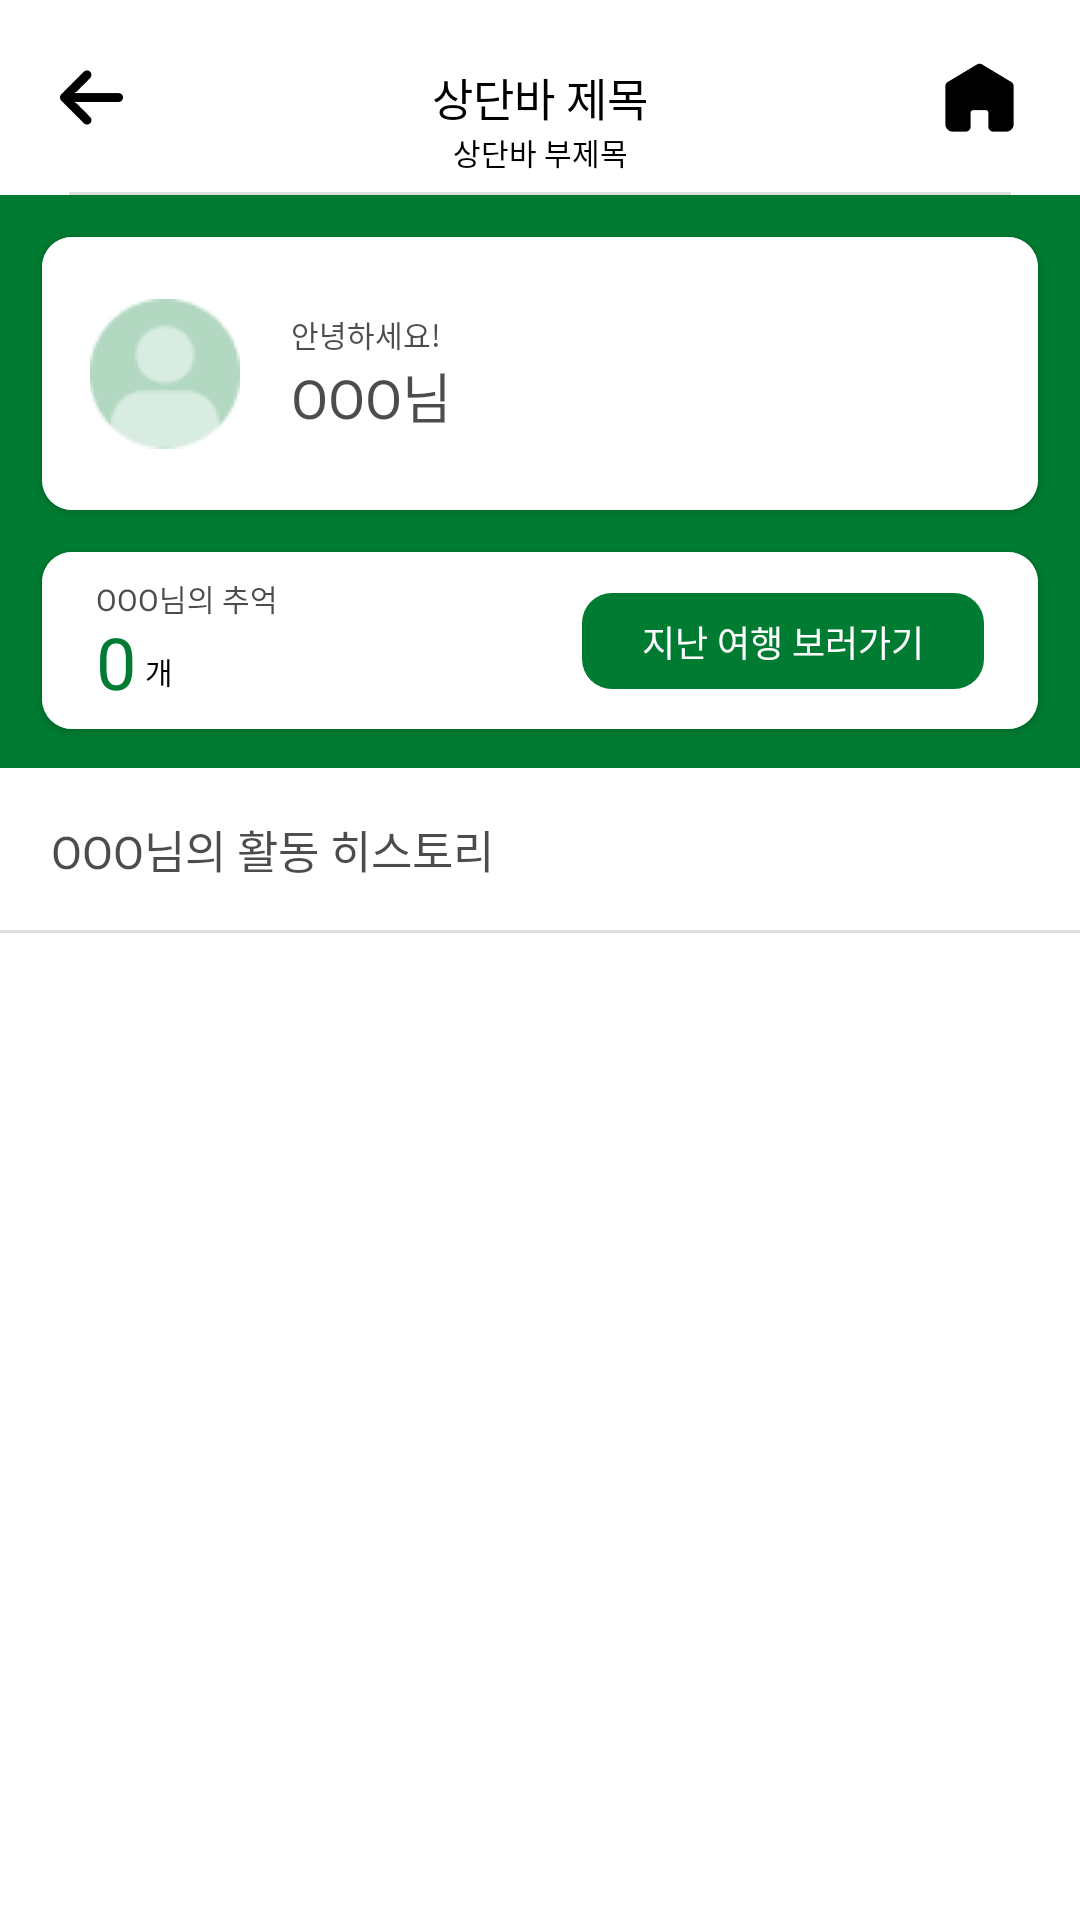

Reconstruct the res/layout file that produces this screen, plus the resources it refers to.
<!-- AndroidManifest.xml: application theme Theme.TripBook -->
<!-- res/layout/activity_user_my_page.xml -->
<?xml version="1.0" encoding="utf-8"?>
<androidx.constraintlayout.widget.ConstraintLayout xmlns:android="http://schemas.android.com/apk/res/android"
    xmlns:tools="http://schemas.android.com/tools"
    android:layout_width="match_parent"
    android:layout_height="match_parent"
    xmlns:app="http://schemas.android.com/apk/res-auto">

    <include
        layout="@layout/layout_topbar_base"
        android:id="@+id/mypage_topbar_layout"/>
    
    <View
        android:id="@+id/mypage_profile_view"
        android:layout_width="match_parent"
        android:layout_height="191dp"
        android:background="@color/tripbook_main_1"
        app:layout_constraintTop_toBottomOf="@+id/mypage_topbar_layout"
        app:layout_constraintStart_toStartOf="parent" />

    <androidx.cardview.widget.CardView
        android:id="@+id/mypage_profile_cardview"
        android:layout_width="match_parent"
        android:layout_height="wrap_content"
        android:layout_margin="14dp"
        app:cardCornerRadius="10dp"
        app:layout_constraintTop_toTopOf="@id/mypage_profile_view"
        app:layout_constraintStart_toStartOf="parent">

        <ImageView
            android:layout_width="match_parent"
            android:layout_height="91dp"
            android:background="@color/white"
            app:layout_constraintTop_toTopOf="parent"
            app:layout_constraintStart_toStartOf="parent"
            tools:ignore="ContentDescription" />

        <androidx.constraintlayout.widget.ConstraintLayout
            android:layout_width="match_parent"
            android:layout_height="match_parent"
            android:layout_marginStart="16dp">

            <ImageView
                android:id="@+id/mypage_profile_iv"
                android:layout_width="50dp"
                android:layout_height="50dp"
                android:background="@drawable/img_home_profile"
                app:layout_constraintTop_toTopOf="parent"
                app:layout_constraintBottom_toBottomOf="parent"
                app:layout_constraintStart_toStartOf="parent"
                tools:ignore="ContentDescription"/>

            <LinearLayout
                android:layout_width="wrap_content"
                android:layout_height="wrap_content"
                android:orientation="vertical"
                app:layout_constraintTop_toTopOf="parent"
                app:layout_constraintBottom_toBottomOf="parent"
                app:layout_constraintStart_toEndOf="@id/mypage_profile_iv">

                <TextView
                    android:layout_width="wrap_content"
                    android:layout_height="wrap_content"
                    android:layout_marginStart="17dp"
                    android:text="@string/user_profile_greeting"
                    android:textSize="@dimen/text_10"
                    android:textColor="@color/black_b3"
                    android:fontFamily="@font/notosans_kr_bold"
                    android:includeFontPadding="false"
                    app:layout_constraintTop_toTopOf="parent"
                    app:layout_constraintStart_toEndOf="@id/mypage_profile_iv"/>

                <TextView
                    android:id="@+id/mypage_profile_name_tv"
                    android:layout_width="wrap_content"
                    android:layout_height="wrap_content"
                    android:layout_marginStart="17dp"
                    android:text="@string/mypage_username_default"
                    android:textSize="18sp"
                    android:textColor="@color/black_b3"
                    android:fontFamily="@font/notosans_kr_bold"
                    android:includeFontPadding="false"
                    app:layout_constraintBottom_toBottomOf="parent"
                    app:layout_constraintStart_toEndOf="@id/mypage_profile_iv"/>

            </LinearLayout>

        </androidx.constraintlayout.widget.ConstraintLayout>

    </androidx.cardview.widget.CardView>

    <androidx.cardview.widget.CardView
        android:id="@+id/mypage_history_cardview"
        android:layout_width="match_parent"
        android:layout_height="wrap_content"
        android:layout_margin="14dp"
        app:cardCornerRadius="10dp"
        app:layout_constraintTop_toBottomOf="@id/mypage_profile_cardview"
        app:layout_constraintStart_toStartOf="parent">

        <ImageView
            android:layout_width="match_parent"
            android:layout_height="59dp"
            android:background="@color/white"
            app:layout_constraintTop_toTopOf="@id/mypage_profile_view"
            app:layout_constraintStart_toStartOf="@id/mypage_profile_view"
            tools:ignore="ContentDescription" />

        <androidx.constraintlayout.widget.ConstraintLayout
            android:layout_width="match_parent"
            android:layout_height="match_parent">

            <TextView
                android:id="@+id/mypage_history_name_tv"
                android:layout_width="wrap_content"
                android:layout_height="wrap_content"
                android:layout_marginTop="8dp"
                android:layout_marginStart="18dp"
                android:text="@string/mypage_history_title_default"
                android:textSize="@dimen/text_10"
                android:textColor="@color/black_b3"
                android:fontFamily="@font/notosans_kr_bold"
                android:includeFontPadding="false"
                app:layout_constraintTop_toTopOf="parent"
                app:layout_constraintStart_toStartOf="parent" />

            <TextView
                android:id="@+id/mypage_history_count_01_tv"
                android:layout_width="wrap_content"
                android:layout_height="wrap_content"
                android:layout_marginBottom="7dp"
                android:layout_marginStart="18dp"
                android:text="@string/mypage_history_count_default"
                android:textSize="@dimen/text_24"
                android:textColor="@color/tripbook_main_1"
                android:fontFamily="@font/notosans_kr_bold"
                android:includeFontPadding="false"
                app:layout_constraintBottom_toBottomOf="parent"
                app:layout_constraintStart_toStartOf="parent" />

            <TextView
                android:id="@+id/mypage_history_count_02_tv"
                android:layout_width="wrap_content"
                android:layout_height="wrap_content"
                android:layout_marginStart="3dp"
                android:layout_marginBottom="5dp"
                android:text="@string/mypage_history_ea_default"
                android:textSize="@dimen/text_10"
                android:textColor="@color/black"
                android:fontFamily="@font/notosans_kr_bold"
                android:includeFontPadding="false"
                app:layout_constraintBottom_toBottomOf="@id/mypage_history_count_01_tv"
                app:layout_constraintStart_toEndOf="@id/mypage_history_count_01_tv"/>

            <View
                android:id="@+id/mypage_history_button_view"
                android:layout_width="134dp"
                android:layout_height="32dp"
                android:layout_marginEnd="18dp"
                android:background="@drawable/bg_base_main_1_fill"
                app:layout_constraintTop_toTopOf="parent"
                app:layout_constraintBottom_toBottomOf="parent"
                app:layout_constraintEnd_toEndOf="parent"/>

            <TextView
                android:id="@+id/mypage_history_button_tv"
                android:layout_width="wrap_content"
                android:layout_height="wrap_content"
                android:text="@string/mypage_history"
                android:textSize="12sp"
                android:textColor="@color/white"
                android:fontFamily="@font/notosans_kr_bold"
                android:includeFontPadding="false"
                app:layout_constraintTop_toTopOf="@id/mypage_history_button_view"
                app:layout_constraintBottom_toBottomOf="@id/mypage_history_button_view"
                app:layout_constraintStart_toStartOf="@id/mypage_history_button_view"
                app:layout_constraintEnd_toEndOf="@id/mypage_history_button_view"/>

        </androidx.constraintlayout.widget.ConstraintLayout>

    </androidx.cardview.widget.CardView>

    <TextView
        android:id="@+id/mypage_history_title_tv"
        android:layout_width="wrap_content"
        android:layout_height="wrap_content"
        android:layout_marginStart="17dp"
        android:text="@string/mypage_history_content_default"
        android:textSize="15sp"
        android:textColor="@color/black_b3"
        android:fontFamily="@font/notosans_kr_bold"
        android:includeFontPadding="false"
        app:layout_constraintTop_toBottomOf="@id/mypage_profile_view"
        app:layout_constraintBottom_toTopOf="@id/mypage_history_activity_title_view"
        app:layout_constraintStart_toStartOf="parent"/>

    <View
        android:id="@+id/mypage_history_activity_title_view"
        android:layout_width="match_parent"
        android:layout_height="1dp"
        android:layout_marginTop="54dp"
        android:background="@color/gray"
        app:layout_constraintTop_toBottomOf="@id/mypage_profile_view"
        app:layout_constraintStart_toStartOf="parent"
        app:layout_constraintEnd_toEndOf="parent"/>

    <androidx.recyclerview.widget.RecyclerView
        android:id="@+id/mypage_history_recyclerview"
        android:layout_width="match_parent"
        android:layout_height="0dp"
        tools:listitem="@layout/item_user_my_page_trip_history"
        app:layout_constraintTop_toBottomOf="@id/mypage_history_activity_title_view"
        app:layout_constraintBottom_toBottomOf="parent" />

</androidx.constraintlayout.widget.ConstraintLayout>
<!-- res/layout/layout_topbar_base.xml (included above) -->
<?xml version="1.0" encoding="utf-8"?>
<androidx.constraintlayout.widget.ConstraintLayout xmlns:android="http://schemas.android.com/apk/res/android"
    xmlns:app="http://schemas.android.com/apk/res-auto"
    xmlns:tools="http://schemas.android.com/tools"
    android:layout_width="match_parent"
    android:layout_height="65dp"
    android:paddingHorizontal="20dp">

    <ImageView
        android:id="@+id/topbar_back_ib"
        android:layout_width="wrap_content"
        android:layout_height="wrap_content"
        android:src="@drawable/btn_base_back_black"
        app:layout_constraintTop_toTopOf="parent"
        app:layout_constraintBottom_toBottomOf="parent"
        app:layout_constraintStart_toStartOf="parent"/>

    <ImageView
        android:id="@+id/topbar_subbutton_ib"
        android:layout_width="wrap_content"
        android:layout_height="wrap_content"
        android:src="@drawable/btn_base_home"
        app:layout_constraintTop_toTopOf="parent"
        app:layout_constraintBottom_toBottomOf="parent"
        app:layout_constraintEnd_toEndOf="parent" />

    <TextView
        android:id="@+id/topbar_title_tv"
        android:layout_width="wrap_content"
        android:layout_height="wrap_content"
        tools:text="@string/topbar_title"
        android:textSize="15sp"
        android:textColor="@color/black"
        android:fontFamily="@font/notosans_kr_bold"
        android:includeFontPadding="false"
        app:layout_constraintTop_toTopOf="parent"
        app:layout_constraintStart_toStartOf="parent"
        app:layout_constraintEnd_toEndOf="parent"
        app:layout_constraintBottom_toBottomOf="parent" />

    <TextView
        android:id="@+id/topbar_subtitle_tv"
        android:layout_width="wrap_content"
        android:layout_height="wrap_content"
        tools:text="@string/topbar_subtitle"
        android:textSize="10sp"
        android:textColor="@color/black"
        android:fontFamily="@font/notosans_kr_regular"
        android:includeFontPadding="false"
        app:layout_constraintTop_toBottomOf="@id/topbar_title_tv"
        app:layout_constraintStart_toStartOf="parent"
        app:layout_constraintEnd_toEndOf="parent"/>

    <View
        android:layout_width="match_parent"
        android:layout_height="1dp"
        android:background="@color/gray"
        android:layout_marginHorizontal="3dp"
        app:layout_constraintStart_toStartOf="parent"
        app:layout_constraintEnd_toEndOf="parent"
        app:layout_constraintBottom_toBottomOf="parent"/>
</androidx.constraintlayout.widget.ConstraintLayout>
<!-- res/layout/item_user_my_page_trip_history.xml (included above) -->
<?xml version="1.0" encoding="utf-8"?>
<androidx.constraintlayout.widget.ConstraintLayout xmlns:android="http://schemas.android.com/apk/res/android"
    android:layout_width="wrap_content"
    android:layout_height="wrap_content"
    xmlns:app="http://schemas.android.com/apk/res-auto">

    <View
        android:id="@+id/mypage_history_vertical_line_view"
        android:layout_width="2dp"
        android:layout_height="80dp"
        android:layout_marginStart="28dp"
        android:orientation="vertical"
        android:background="@color/tripbook_main_4"
        app:layout_constraintTop_toTopOf="parent"
        app:layout_constraintStart_toStartOf="parent"/>

    <View
        android:id="@+id/mypage_history_horizontal_line_view"
        android:layout_width="10dp"
        android:layout_height="2dp"
        android:background="@color/light_gray"
        android:layout_marginTop="30dp"
        app:layout_constraintTop_toTopOf="@id/mypage_history_vertical_line_view"
        app:layout_constraintStart_toEndOf="@id/mypage_history_vertical_line_view"/>

    <View
        android:id="@+id/mypage_history_circle_view"
        android:layout_width="10dp"
        android:layout_height="10dp"
        android:background="@drawable/img_mypage_circle"
        app:layout_constraintTop_toTopOf="@id/mypage_history_horizontal_line_view"
        app:layout_constraintBottom_toBottomOf="@id/mypage_history_horizontal_line_view"
        app:layout_constraintStart_toEndOf="@id/mypage_history_horizontal_line_view"
        />

    <TextView
        android:id="@+id/mypage_history_title_tv"
        android:layout_width="wrap_content"
        android:layout_height="wrap_content"
        android:layout_marginStart="7dp"
        android:textSize="@dimen/text_10"
        android:textColor="@color/black"
        android:fontFamily="@font/notosans_kr_bold"
        android:includeFontPadding="false"
        app:layout_constraintTop_toTopOf="@id/mypage_history_circle_view"
        app:layout_constraintBottom_toBottomOf="@id/mypage_history_circle_view"
        app:layout_constraintStart_toEndOf="@id/mypage_history_circle_view"/>

    <TextView
        android:id="@+id/mypage_history_content_tv"
        android:layout_width="wrap_content"
        android:layout_height="wrap_content"
        android:layout_marginTop="10dp"
        android:textSize="@dimen/text_10"
        android:textColor="@color/black_99"
        android:fontFamily="@font/notosans_kr_medium"
        android:includeFontPadding="false"
        app:layout_constraintTop_toBottomOf="@id/mypage_history_title_tv"
        app:layout_constraintStart_toStartOf="@id/mypage_history_title_tv"/>

</androidx.constraintlayout.widget.ConstraintLayout>
<!-- resources referenced by this layout -->
<resources>
  <color name="black">#FF000000</color>
  <color name="black_99">#99000000</color>
  <color name="black_b3">#b3000000</color>
  <color name="gray">#DFDFDF</color>
  <color name="light_gray">#EDEDED</color>
  <color name="tripbook_main_1">#007C32</color>
  <color name="tripbook_main_4">#B3D8C2</color>
  <color name="white">#FFFFFFFF</color>
  <dimen name="text_10">10sp</dimen>
  <dimen name="text_24">24sp</dimen>
  <!-- drawable bg_base_main_1_fill (drawable) -->
  <?xml version="1.0" encoding="utf-8"?>
  <shape xmlns:android="http://schemas.android.com/apk/res/android"
      android:shape="rectangle">
  
      <solid
          android:color="@color/tripbook_main_1" />
  
      <corners
          android:radius="10dp" />
  
  </shape>
  <!-- drawable btn_base_back_black: png bitmap (drawable-hdpi, 293 bytes) -->
  <!-- drawable btn_base_home: png bitmap (drawable-hdpi, 321 bytes) -->
  <!-- drawable img_home_profile: png bitmap (drawable, 1395 bytes) -->
  <!-- drawable img_mypage_circle (drawable) -->
  <?xml version="1.0" encoding="utf-8"?>
  <shape
      xmlns:android="http://schemas.android.com/apk/res/android"
      android:shape="oval">
      <stroke
          android:width="1dp"
          android:color="#007c32" />
  </shape>
  <string name="mypage_history">지난 여행 보러가기</string>
  <string name="mypage_history_content_default">OOO님의 활동 히스토리</string>
  <string name="mypage_history_count_default">0</string>
  <string name="mypage_history_ea_default">개</string>
  <string name="mypage_history_title_default">OOO님의 추억</string>
  <string name="mypage_username_default">OOO님</string>
  <string name="topbar_subtitle">상단바 부제목</string>
  <string name="topbar_title">상단바 제목</string>
  <string name="user_profile_greeting">안녕하세요!</string>
  <style name="Theme.TripBook" parent="Theme.MaterialComponents.DayNight.NoActionBar">
          
          <item name="colorPrimary">@color/tripbook_main_1</item>
          <item name="colorPrimaryVariant">@color/tripbook_main_3</item>
          <item name="colorOnPrimary">@color/white</item>
          
          <item name="colorSecondary">@color/teal_200</item>
          <item name="colorSecondaryVariant">@color/teal_700</item>
          <item name="colorOnSecondary">@color/black</item>
          
          <item name="android:statusBarColor" tools:targetApi="l">?attr/colorPrimaryVariant</item>
  
          
          //status bar 반투명하게
  
  
          //상태바까지 view를 보여주도록
  
      </style>
  <color name="tripbook_main_3">#80BE99</color>
  <color name="teal_200">#FF03DAC5</color>
  <color name="teal_700">#FF018786</color>
</resources>
